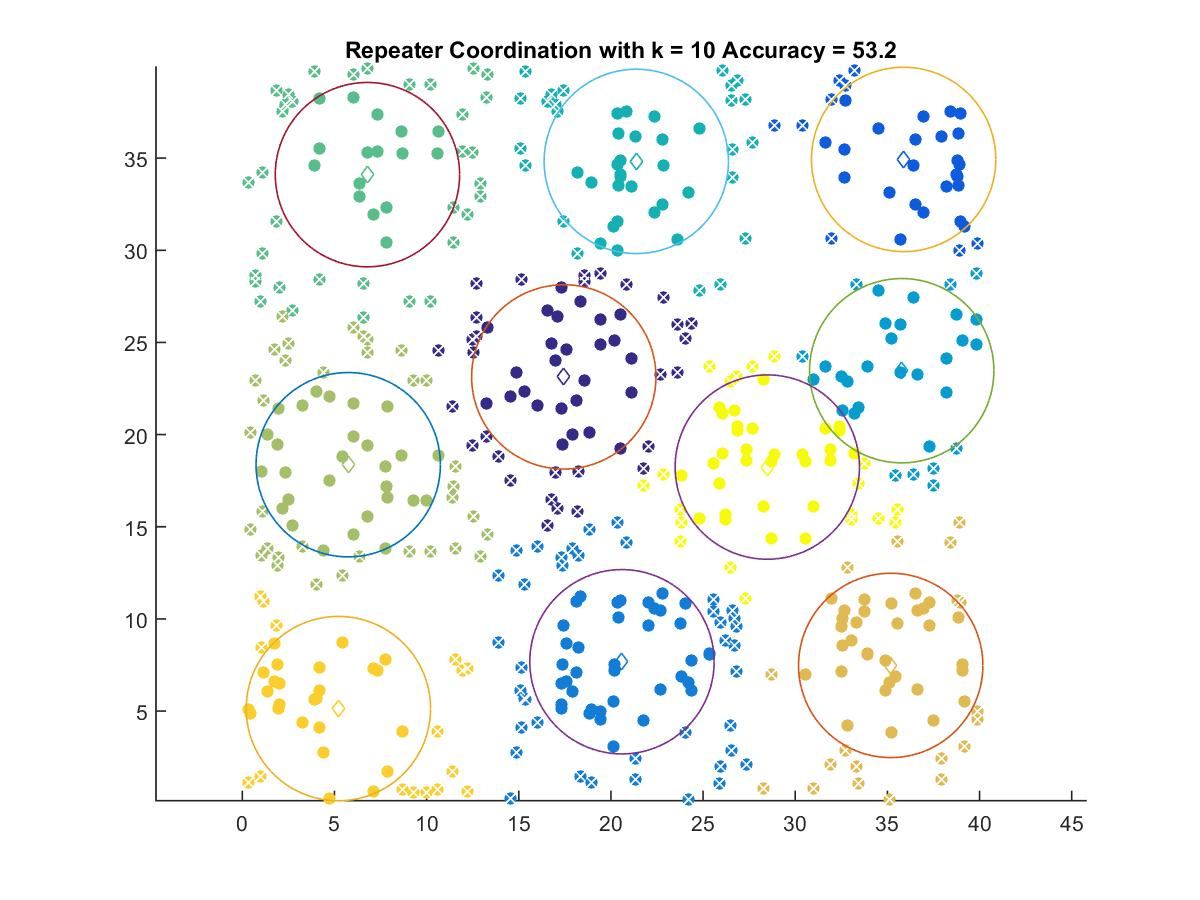

The table this chart was drawn from, first rows:
17.443, 23.13
35.88, 34.93
20.6, 7.676
35.78, 23.47
21.38, 34.82
6.791, 34.1
5.747, 18.37
35.18, 7.477
5.214, 5.134
28.48, 18.24
